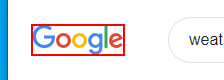
Workflow: OutputActions

Step 1: Find Element 'IMG' on the image

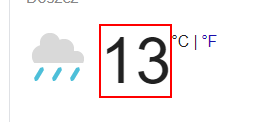
Step 2 [else]: get-text from the element 'wob_tm'
